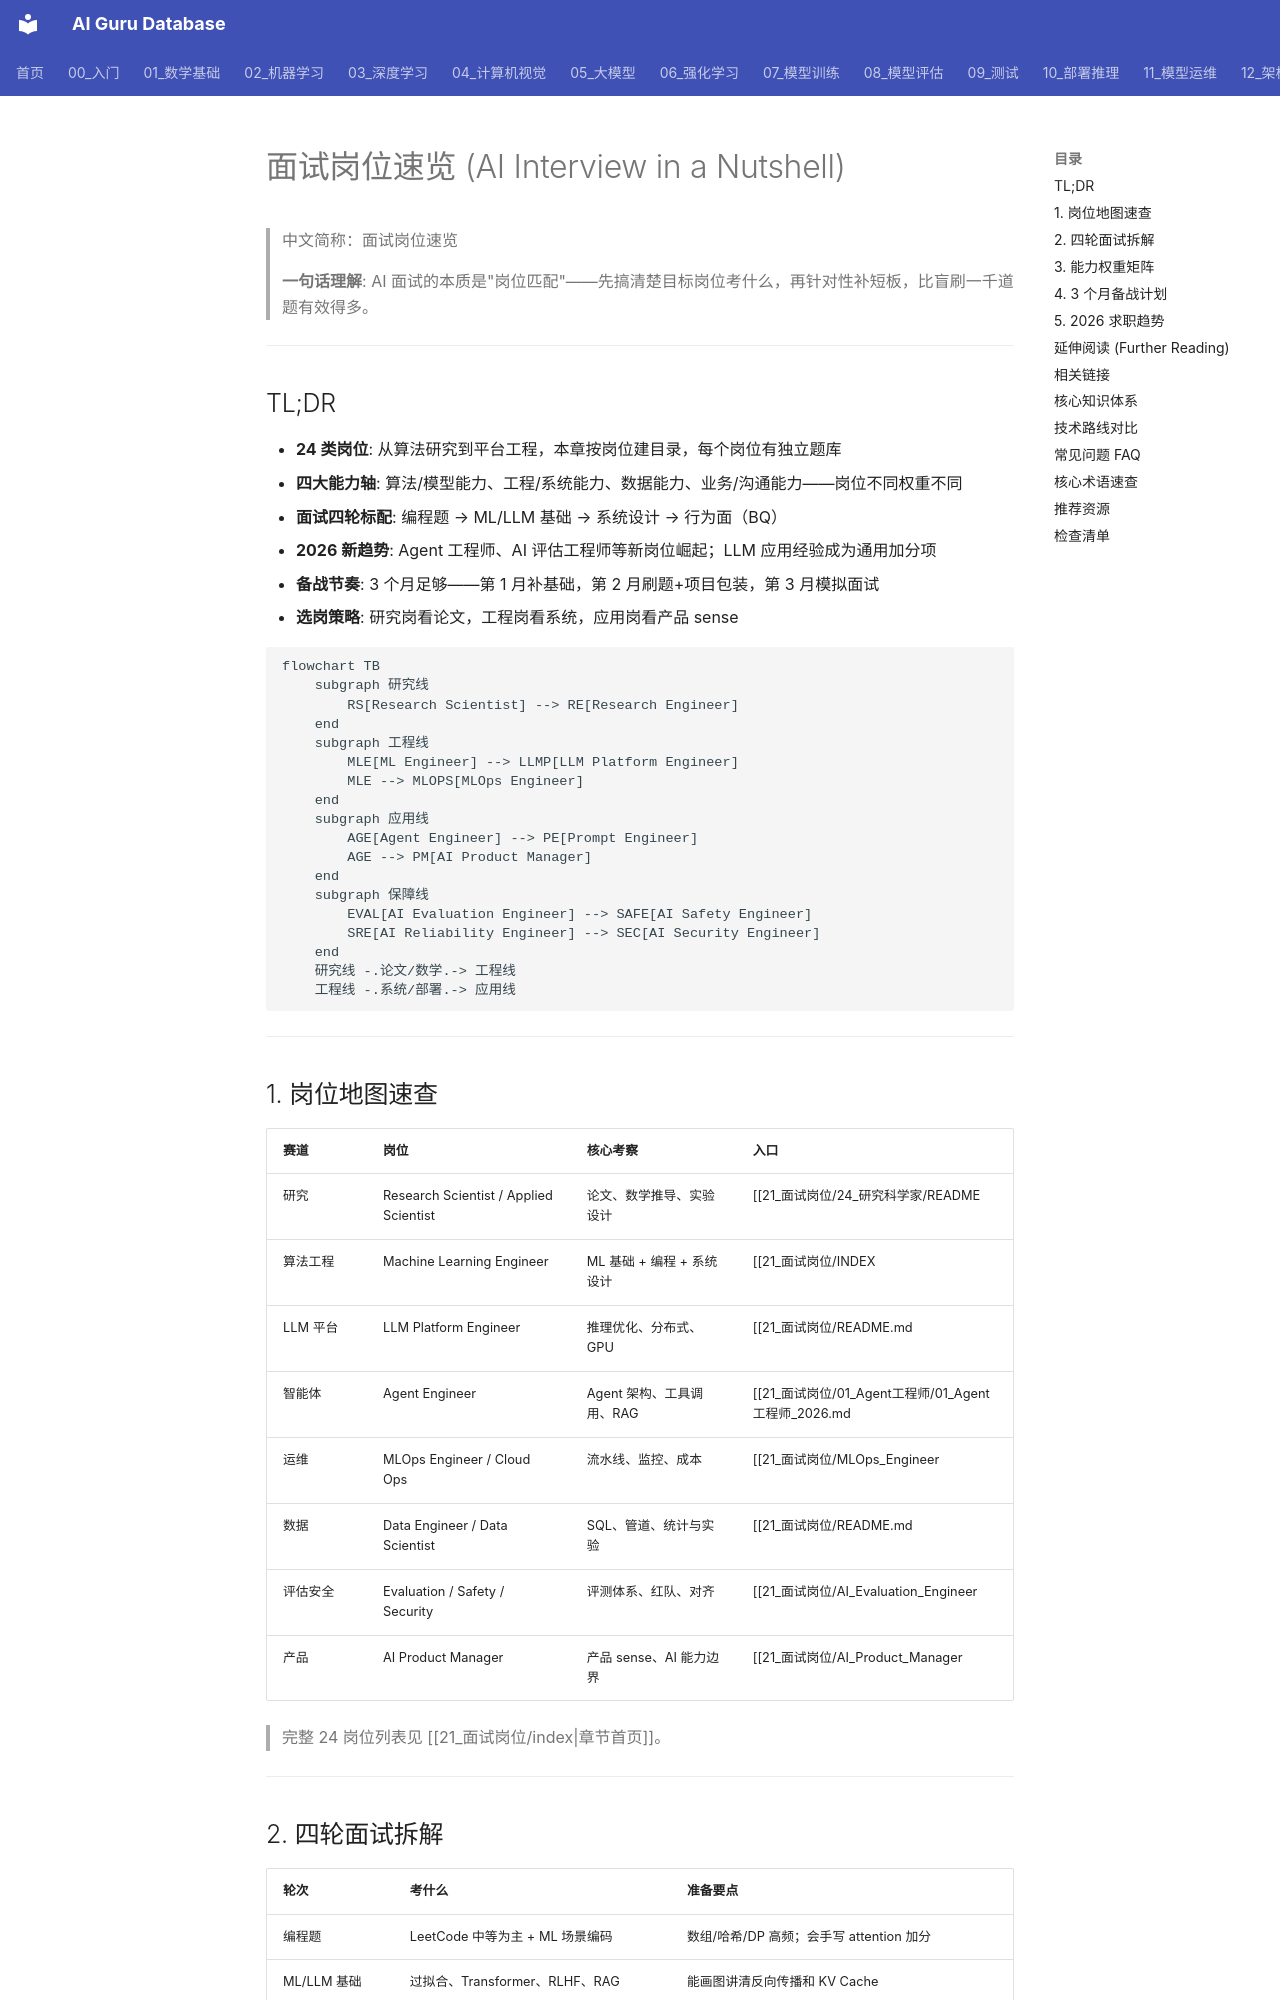

repository: ai-guru-global/ai-guru-database · page: 21_面试岗位/18_面试指南/04_Interview_简明指南/index.html · generator: mkdocs

---
title: "面试岗位速览 (AI Interview in a Nutshell)"
category: 21-interviews
tags: [interview, career, job-roles, system-design, question-bank, preparation]
summary: "AI 求职全景速览：24 类岗位地图、能力矩阵、面试流程拆解、系统设计与题库入口，以及 3 个月备战计划。"
created: 2026-07-27
updated: 2026-07-27
tier: supporting
aliases:
  - "AI Interview in nutshell"
  - "面试岗位速览"
sources: []

name_zh: "面试岗位速览"
---
# 面试岗位速览 (AI Interview in a Nutshell)

> 中文简称：面试岗位速览

> **一句话理解**: AI 面试的本质是"岗位匹配"——先搞清楚目标岗位考什么，再针对性补短板，比盲刷一千道题有效得多。

---

## TL;DR

- **24 类岗位**: 从算法研究到平台工程，本章按岗位建目录，每个岗位有独立题库
- **四大能力轴**: 算法/模型能力、工程/系统能力、数据能力、业务/沟通能力——岗位不同权重不同
- **面试四轮标配**: 编程题 → ML/LLM 基础 → 系统设计 → 行为面（BQ）
- **2026 新趋势**: Agent 工程师、AI 评估工程师等新岗位崛起；LLM 应用经验成为通用加分项
- **备战节奏**: 3 个月足够——第 1 月补基础，第 2 月刷题+项目包装，第 3 月模拟面试
- **选岗策略**: 研究岗看论文，工程岗看系统，应用岗看产品 sense

```mermaid
flowchart TB
    subgraph 研究线
        RS[Research Scientist] --> RE[Research Engineer]
    end
    subgraph 工程线
        MLE[ML Engineer] --> LLMP[LLM Platform Engineer]
        MLE --> MLOPS[MLOps Engineer]
    end
    subgraph 应用线
        AGE[Agent Engineer] --> PE[Prompt Engineer]
        AGE --> PM[AI Product Manager]
    end
    subgraph 保障线
        EVAL[AI Evaluation Engineer] --> SAFE[AI Safety Engineer]
        SRE[AI Reliability Engineer] --> SEC[AI Security Engineer]
    end
    研究线 -.论文/数学.-> 工程线
    工程线 -.系统/部署.-> 应用线
```

---
